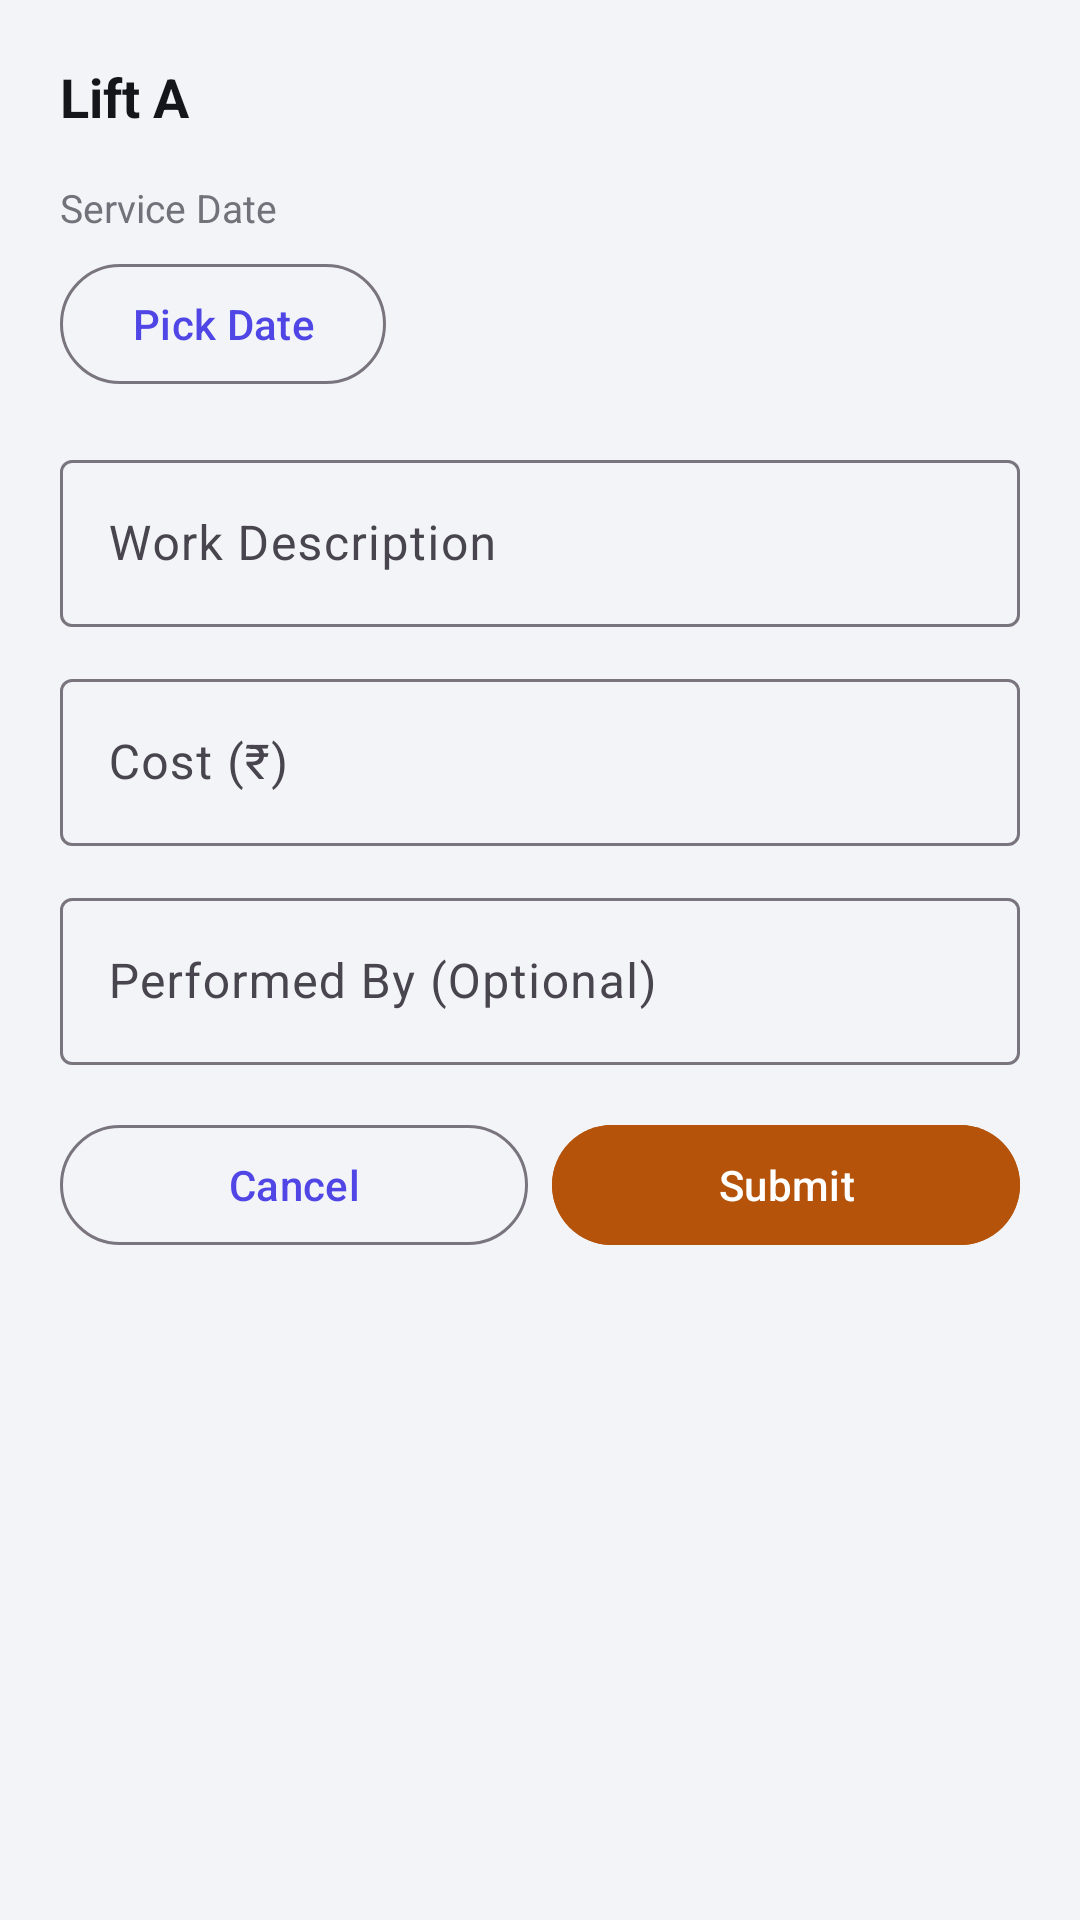

The Android layout XML behind this screen, and the referenced resources:
<!-- AndroidManifest.xml: application theme Theme.SocietyConnect -->
<!-- res/layout/bottom_sheet_log_service.xml -->
<?xml version="1.0" encoding="utf-8"?>
<ScrollView xmlns:android="http://schemas.android.com/apk/res/android"
    xmlns:app="http://schemas.android.com/apk/res-auto"
    android:layout_width="match_parent" android:layout_height="wrap_content">
    <LinearLayout android:layout_width="match_parent" android:layout_height="wrap_content"
        android:orientation="vertical" android:padding="20dp">
        <TextView android:id="@+id/tvAssetName" android:layout_width="wrap_content" android:layout_height="wrap_content"
            android:text="Lift A" android:textColor="@color/text_primary"
            android:textSize="18sp" android:textStyle="bold" android:layout_marginBottom="16dp"/>

        <TextView android:layout_width="wrap_content" android:layout_height="wrap_content"
            android:text="@string/service_date" android:textColor="@color/text_secondary" android:textSize="13sp" android:layout_marginBottom="6dp"/>
        <LinearLayout android:layout_width="match_parent" android:layout_height="wrap_content"
            android:orientation="horizontal" android:gravity="center_vertical" android:layout_marginBottom="16dp">
            <com.google.android.material.button.MaterialButton android:id="@+id/btnPickDate"
                android:layout_width="wrap_content" android:layout_height="wrap_content"
                android:text="Pick Date" style="@style/Widget.Material3.Button.OutlinedButton"/>
            <TextView android:id="@+id/tvSelectedDate" android:layout_width="wrap_content" android:layout_height="wrap_content"
                android:layout_marginStart="12dp" android:text="" android:textColor="@color/text_primary" android:textSize="14sp"/>
        </LinearLayout>

        <com.google.android.material.textfield.TextInputLayout android:layout_width="match_parent"
            android:layout_height="wrap_content" android:hint="@string/service_description" android:layout_marginBottom="12dp"
            style="@style/Widget.Material3.TextInputLayout.OutlinedBox">
            <com.google.android.material.textfield.TextInputEditText android:id="@+id/etDescription"
                android:layout_width="match_parent" android:layout_height="wrap_content" android:inputType="textCapSentences"/>
        </com.google.android.material.textfield.TextInputLayout>

        <com.google.android.material.textfield.TextInputLayout android:layout_width="match_parent"
            android:layout_height="wrap_content" android:hint="@string/service_cost" android:layout_marginBottom="12dp"
            style="@style/Widget.Material3.TextInputLayout.OutlinedBox">
            <com.google.android.material.textfield.TextInputEditText android:id="@+id/etCost"
                android:layout_width="match_parent" android:layout_height="wrap_content" android:inputType="numberDecimal"/>
        </com.google.android.material.textfield.TextInputLayout>

        <com.google.android.material.textfield.TextInputLayout android:layout_width="match_parent"
            android:layout_height="wrap_content" android:hint="@string/performed_by" android:layout_marginBottom="16dp"
            style="@style/Widget.Material3.TextInputLayout.OutlinedBox">
            <com.google.android.material.textfield.TextInputEditText android:id="@+id/etPerformedBy"
                android:layout_width="match_parent" android:layout_height="wrap_content" android:inputType="textCapWords"/>
        </com.google.android.material.textfield.TextInputLayout>

        <LinearLayout android:layout_width="match_parent" android:layout_height="wrap_content" android:orientation="horizontal">
            <com.google.android.material.button.MaterialButton android:id="@+id/btnCancel"
                android:layout_width="0dp" android:layout_height="wrap_content" android:layout_weight="1"
                android:layout_marginEnd="8dp" android:text="@string/cancel" style="@style/Widget.Material3.Button.OutlinedButton"/>
            <com.google.android.material.button.MaterialButton android:id="@+id/btnSave"
                android:layout_width="0dp" android:layout_height="wrap_content" android:layout_weight="1"
                android:text="@string/submit" android:backgroundTint="@color/card_assets"/>
        </LinearLayout>
    </LinearLayout>
</ScrollView>
<!-- resources referenced by this layout -->
<resources>
  <color name="card_assets">#B45309</color>
  <color name="text_primary">#15161C</color>
  <color name="text_secondary">#71727A</color>
  <string name="cancel">Cancel</string>
  <string name="performed_by">Performed By (Optional)</string>
  <string name="service_cost">Cost (₹)</string>
  <string name="service_date">Service Date</string>
  <string name="service_description">Work Description</string>
  <string name="submit">Submit</string>
  <style name="Theme.SocietyConnect" parent="Theme.Material3.Light.NoActionBar">
          <item name="colorPrimary">@color/primary</item>
          <item name="colorPrimaryVariant">@color/primary_dark</item>
          <item name="colorOnPrimary">@color/white</item>
          <item name="colorSecondary">@color/secondary</item>
          <item name="colorOnSecondary">@color/white</item>
          <item name="android:colorBackground">@color/background</item>
          <item name="colorSurface">@color/surface</item>
          <item name="android:statusBarColor">@color/primary_dark</item>
          <item name="android:navigationBarColor">@color/white</item>
      </style>
  <color name="primary">#4F46E5</color>
  <color name="primary_dark">#3B2FAE</color>
  <color name="white">#FFFFFF</color>
  <color name="secondary">#F97316</color>
  <color name="background">#F3F4F8</color>
  <color name="surface">#FFFFFF</color>
</resources>
